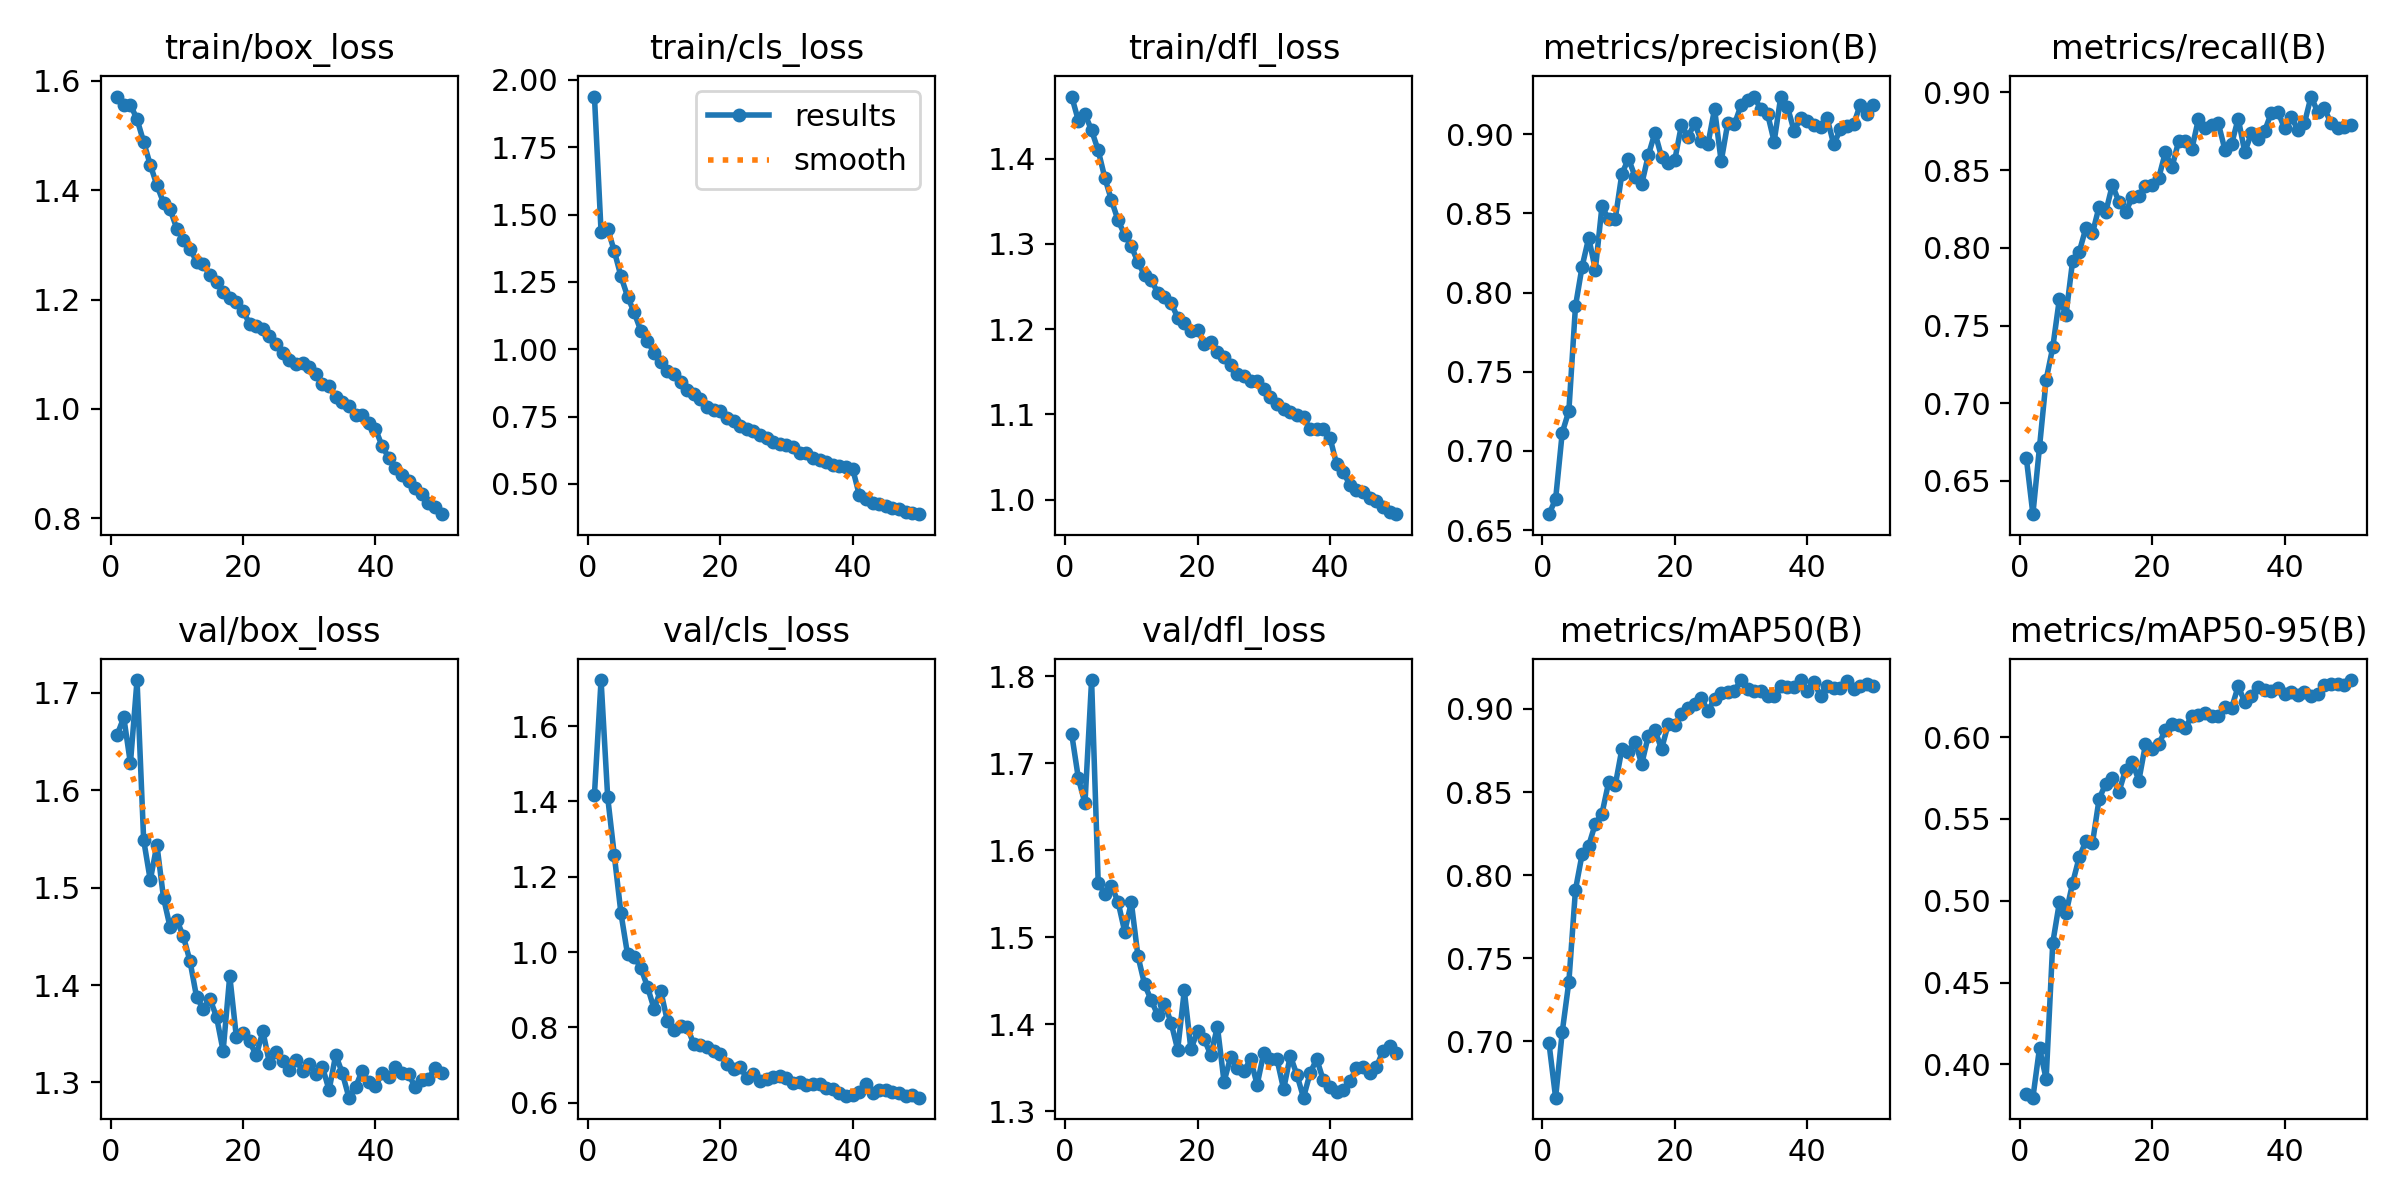

The file beside this chart, header and first rows:
epoch, time, train/box_loss, train/cls_loss, train/dfl_loss, metrics/precision(B), metrics/recall(B), metrics/mAP50(B), metrics/mAP50-95(B), val/box_loss, val/cls_loss, val/dfl_loss, lr/pg0, lr/pg1, lr/pg2
1, 31.48, 1.571, 1.938, 1.473, 0.66, 0.6651, 0.6989, 0.3819, 1.657, 1.418, 1.734, 0.0002557, 0.0002557, 0.0002557
2, 59.49, 1.557, 1.436, 1.445, 0.6696, 0.6287, 0.6661, 0.3797, 1.675, 1.722, 1.683, 0.0005019, 0.0005019, 0.0005019
3, 86.33, 1.556, 1.448, 1.452, 0.7115, 0.6719, 0.7057, 0.4101, 1.628, 1.411, 1.654, 0.000738, 0.000738, 0.000738
4, 115.3, 1.53, 1.364, 1.433, 0.7252, 0.7152, 0.7358, 0.3911, 1.713, 1.257, 1.796, 0.0007233, 0.0007233, 0.0007233
5, 142.6, 1.488, 1.271, 1.41, 0.7915, 0.7359, 0.7913, 0.4743, 1.549, 1.103, 1.563, 0.0007081, 0.0007081, 0.0007081
6, 169.1, 1.446, 1.196, 1.378, 0.8164, 0.7671, 0.8126, 0.4989, 1.508, 0.9937, 1.55, 0.0006929, 0.0006929, 0.0006929
7, 195.7, 1.409, 1.137, 1.351, 0.8346, 0.7569, 0.8178, 0.4922, 1.544, 0.9874, 1.559, 0.0006776, 0.0006776, 0.0006776
8, 222.1, 1.377, 1.069, 1.328, 0.8144, 0.7916, 0.831, 0.5108, 1.49, 0.9586, 1.541, 0.0006624, 0.0006624, 0.0006624
9, 250.7, 1.365, 1.032, 1.311, 0.8545, 0.7974, 0.8371, 0.5266, 1.459, 0.9081, 1.507, 0.0006472, 0.0006472, 0.0006472
10, 279.6, 1.33, 0.9856, 1.297, 0.8463, 0.8127, 0.8558, 0.5363, 1.467, 0.8498, 1.54, 0.000632, 0.000632, 0.000632
11, 308.1, 1.309, 0.9517, 1.279, 0.8464, 0.8094, 0.854, 0.5353, 1.45, 0.8979, 1.478, 0.0006167, 0.0006167, 0.0006167
12, 334.5, 1.293, 0.9176, 1.264, 0.8748, 0.8265, 0.8758, 0.5622, 1.424, 0.8179, 1.446, 0.0006015, 0.0006015, 0.0006015
13, 361.1, 1.269, 0.9077, 1.258, 0.8846, 0.823, 0.874, 0.5716, 1.387, 0.7936, 1.428, 0.0005863, 0.0005863, 0.0005863
14, 387.5, 1.265, 0.8765, 1.243, 0.8732, 0.8403, 0.8803, 0.5748, 1.376, 0.8039, 1.41, 0.0005711, 0.0005711, 0.0005711
15, 414.4, 1.245, 0.8482, 1.238, 0.8684, 0.8296, 0.8668, 0.5666, 1.386, 0.8022, 1.424, 0.0005558, 0.0005558, 0.0005558
16, 440.7, 1.232, 0.8337, 1.231, 0.8868, 0.8229, 0.8839, 0.58, 1.367, 0.7553, 1.402, 0.0005406, 0.0005406, 0.0005406
17, 470.1, 1.214, 0.8136, 1.214, 0.9009, 0.8324, 0.8873, 0.5846, 1.332, 0.7531, 1.371, 0.0005254, 0.0005254, 0.0005254
18, 496.1, 1.203, 0.7852, 1.207, 0.8856, 0.8334, 0.8759, 0.5734, 1.41, 0.7482, 1.439, 0.0005102, 0.0005102, 0.0005102
19, 521.8, 1.195, 0.7727, 1.198, 0.8817, 0.84, 0.8909, 0.5955, 1.346, 0.7385, 1.371, 0.0004949, 0.0004949, 0.0004949
20, 549.8, 1.179, 0.7709, 1.199, 0.8838, 0.8406, 0.8904, 0.5925, 1.351, 0.7285, 1.392, 0.0004797, 0.0004797, 0.0004797
21, 575.2, 1.156, 0.7465, 1.183, 0.9058, 0.8449, 0.8968, 0.5956, 1.342, 0.704, 1.383, 0.0004645, 0.0004645, 0.0004645
22, 601.9, 1.152, 0.7349, 1.186, 0.8985, 0.8614, 0.9005, 0.6043, 1.328, 0.6898, 1.365, 0.0004492, 0.0004492, 0.0004492
23, 628.3, 1.146, 0.7151, 1.173, 0.9069, 0.8518, 0.903, 0.6082, 1.353, 0.6942, 1.397, 0.000434, 0.000434, 0.000434
24, 655, 1.133, 0.7046, 1.167, 0.8958, 0.8685, 0.9065, 0.6073, 1.32, 0.6662, 1.334, 0.0004188, 0.0004188, 0.0004188
25, 681.4, 1.119, 0.6956, 1.158, 0.8937, 0.8684, 0.8988, 0.6056, 1.331, 0.6764, 1.362, 0.0004036, 0.0004036, 0.0004036
26, 709, 1.103, 0.6807, 1.148, 0.916, 0.8634, 0.9059, 0.6127, 1.322, 0.6586, 1.35, 0.0003883, 0.0003883, 0.0003883
27, 735.5, 1.089, 0.6694, 1.145, 0.8828, 0.8829, 0.9095, 0.6135, 1.313, 0.6638, 1.346, 0.0003731, 0.0003731, 0.0003731
28, 762.1, 1.083, 0.657, 1.139, 0.9071, 0.8773, 0.9101, 0.6147, 1.323, 0.6695, 1.36, 0.0003579, 0.0003579, 0.0003579
29, 788, 1.083, 0.6493, 1.139, 0.9062, 0.8788, 0.911, 0.6131, 1.312, 0.6718, 1.331, 0.0003427, 0.0003427, 0.0003427
30, 813.8, 1.078, 0.6457, 1.13, 0.9183, 0.88, 0.9174, 0.6128, 1.318, 0.6667, 1.367, 0.0003274, 0.0003274, 0.0003274
31, 839.2, 1.065, 0.6374, 1.121, 0.9219, 0.863, 0.9123, 0.618, 1.309, 0.6531, 1.36, 0.0003122, 0.0003122, 0.0003122
32, 864.6, 1.046, 0.6154, 1.112, 0.9234, 0.8666, 0.9107, 0.6177, 1.316, 0.6537, 1.36, 0.000297, 0.000297, 0.000297
33, 892.2, 1.041, 0.6141, 1.106, 0.9157, 0.8831, 0.9109, 0.631, 1.292, 0.6461, 1.325, 0.0002818, 0.0002818, 0.0002818
34, 917.6, 1.022, 0.5956, 1.103, 0.9129, 0.8615, 0.9076, 0.6213, 1.328, 0.65, 1.364, 0.0002665, 0.0002665, 0.0002665
35, 942.8, 1.013, 0.5899, 1.099, 0.8953, 0.8738, 0.9079, 0.6249, 1.309, 0.6493, 1.342, 0.0002513, 0.0002513, 0.0002513
36, 968.1, 1.005, 0.5826, 1.097, 0.9238, 0.8697, 0.9138, 0.6308, 1.284, 0.6391, 1.316, 0.0002361, 0.0002361, 0.0002361
37, 993.6, 0.9888, 0.5689, 1.083, 0.9174, 0.8751, 0.9133, 0.6284, 1.295, 0.6355, 1.344, 0.0002209, 0.0002209, 0.0002209
38, 1019, 0.9897, 0.5668, 1.082, 0.9023, 0.8868, 0.913, 0.6279, 1.312, 0.6264, 1.36, 0.0002056, 0.0002056, 0.0002056
39, 1046, 0.9752, 0.5639, 1.083, 0.91, 0.8876, 0.9173, 0.6298, 1.3, 0.6173, 1.335, 0.0001904, 0.0001904, 0.0001904
40, 1071, 0.9635, 0.5555, 1.073, 0.9085, 0.8768, 0.9106, 0.6265, 1.296, 0.6202, 1.328, 0.0001752, 0.0001752, 0.0001752
41, 1112, 0.9325, 0.458, 1.042, 0.9059, 0.8841, 0.9162, 0.6277, 1.309, 0.6283, 1.322, 0.00016, 0.00016, 0.00016
42, 1137, 0.911, 0.4439, 1.032, 0.9044, 0.8761, 0.9078, 0.6257, 1.305, 0.6499, 1.324, 0.0001447, 0.0001447, 0.0001447
43, 1162, 0.8917, 0.4301, 1.018, 0.91, 0.8801, 0.914, 0.6278, 1.315, 0.6262, 1.335, 0.0001295, 0.0001295, 0.0001295
44, 1187, 0.8786, 0.4247, 1.011, 0.8935, 0.8973, 0.9126, 0.625, 1.309, 0.6342, 1.35, 0.0001143, 0.0001143, 0.0001143
45, 1212, 0.8684, 0.4165, 1.009, 0.9031, 0.8874, 0.9128, 0.6261, 1.308, 0.6327, 1.351, 9.90472e-05, 9.90472e-05, 9.90472e-05
46, 1237, 0.8547, 0.4092, 1.002, 0.9049, 0.8898, 0.9169, 0.6318, 1.295, 0.6281, 1.343, 8.3821e-05, 8.3821e-05, 8.3821e-05
47, 1264, 0.8453, 0.4066, 0.9982, 0.9062, 0.8803, 0.9118, 0.6321, 1.303, 0.6271, 1.351, 6.85948e-05, 6.85948e-05, 6.85948e-05
48, 1291, 0.8283, 0.3953, 0.9917, 0.9187, 0.8769, 0.914, 0.6323, 1.304, 0.6186, 1.369, 5.33686e-05, 5.33686e-05, 5.33686e-05
49, 1317, 0.82, 0.3927, 0.9853, 0.9131, 0.8778, 0.915, 0.632, 1.315, 0.6198, 1.375, 3.81424e-05, 3.81424e-05, 3.81424e-05
50, 1343, 0.8077, 0.3877, 0.983, 0.9186, 0.8792, 0.9135, 0.6348, 1.31, 0.6134, 1.367, 2.29162e-05, 2.29162e-05, 2.29162e-05
